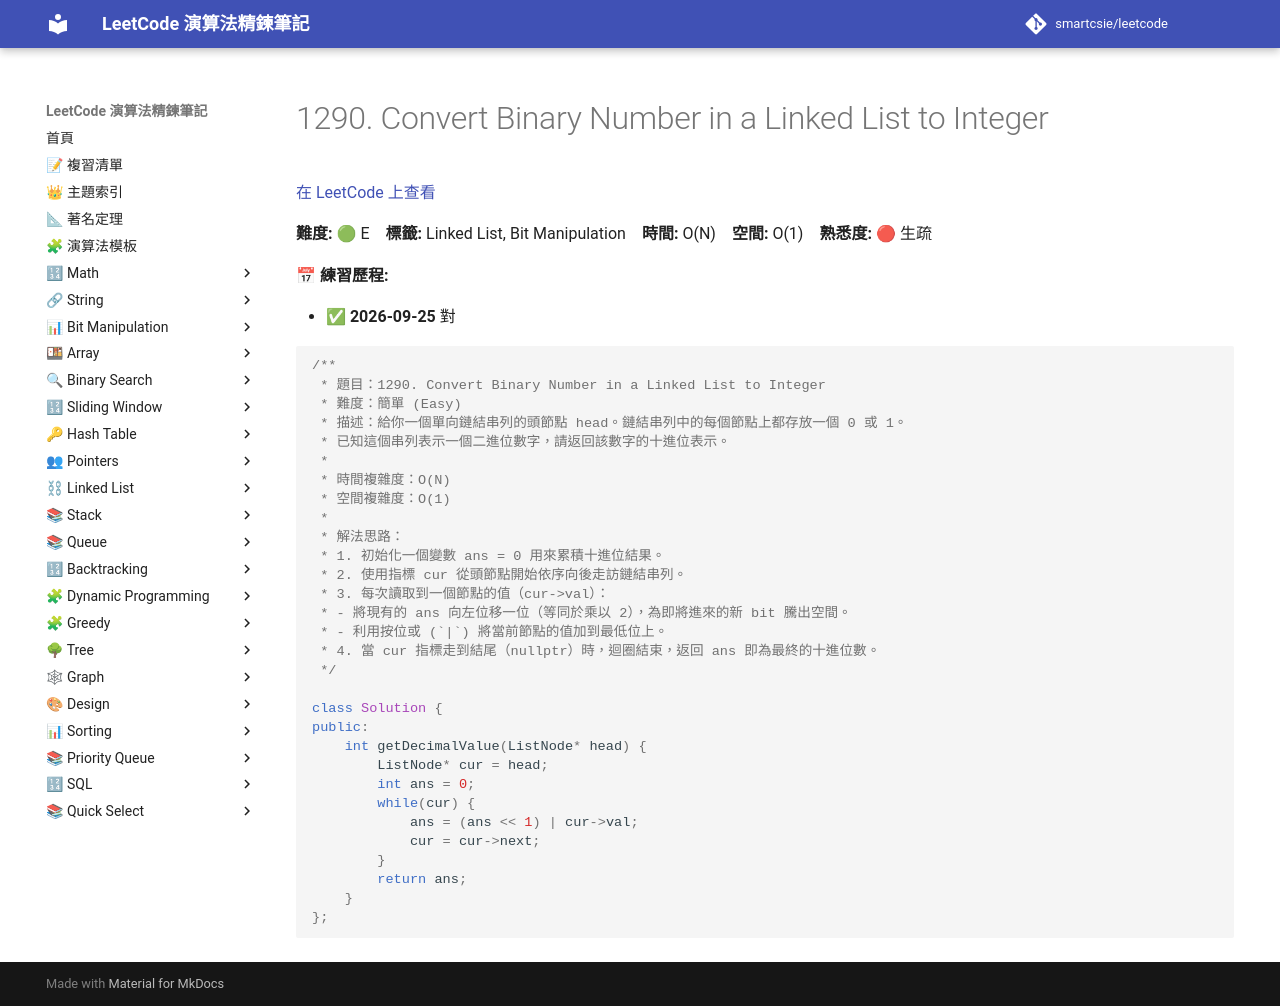

repository: smartcsie/leetcode · page: problems/1290/index.html · generator: mkdocs

# 1290. Convert Binary Number in a Linked List to Integer

[在 LeetCode 上查看](https://leetcode.com/problems/convert-binary-number-in-a-linked-list-to-integer/)

**難度:** 🟢 E　**標籤:** Linked List, Bit Manipulation　**時間:** O(N)　**空間:** O(1)　**熟悉度:** 🔴 生疏

**📅 練習歷程:**

- ✅ **2026-09-25** 對

```cpp
/**
 * 題目：1290. Convert Binary Number in a Linked List to Integer
 * 難度：簡單 (Easy)
 * 描述：給你一個單向鏈結串列的頭節點 head。鏈結串列中的每個節點上都存放一個 0 或 1。
 * 已知這個串列表示一個二進位數字，請返回該數字的十進位表示。
 *
 * 時間複雜度：O(N)
 * 空間複雜度：O(1)
 *
 * 解法思路：
 * 1. 初始化一個變數 ans = 0 用來累積十進位結果。
 * 2. 使用指標 cur 從頭節點開始依序向後走訪鏈結串列。
 * 3. 每次讀取到一個節點的值（cur->val）：
 * - 將現有的 ans 向左位移一位（等同於乘以 2），為即將進來的新 bit 騰出空間。
 * - 利用按位或 (`|`) 將當前節點的值加到最低位上。
 * 4. 當 cur 指標走到結尾（nullptr）時，迴圈結束，返回 ans 即為最終的十進位數。
 */

class Solution {
public:
    int getDecimalValue(ListNode* head) {
        ListNode* cur = head;
        int ans = 0;
        while(cur) {
            ans = (ans << 1) | cur->val;
            cur = cur->next;
        }
        return ans;
    }
};
```
